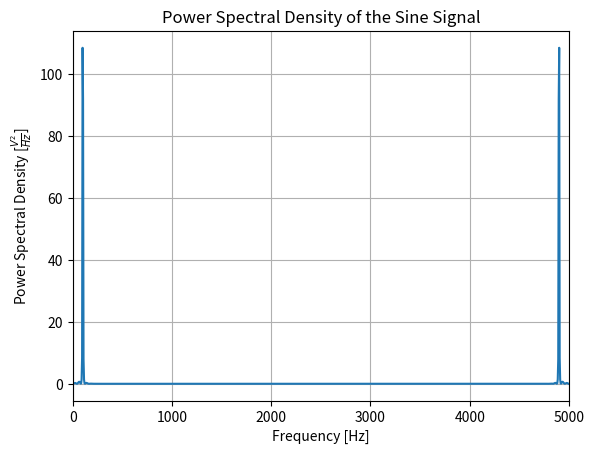

Recreate this plot in Python.
import numpy as np
import matplotlib.pyplot as plt

#Given
A = 1.0             #Amplitude [V]
f0 = 100.0          #Frequency [Hz]
deltaT = 0.2e-3     #Sampling time [s]
N = 900             #Number of samples

fs = 1 / deltaT     #Sampling frequency
fN = fs / 2         #Nyquist frequency

#Time vector (900 samples)
t = np.arange(N) * deltaT

#Sine signal
x = A * np.sin(2 * np.pi * f0 * t)

NFFT = 1024  #Number of points in FFT (next power of 2 above N)

x_padding = np.zeros(NFFT)  #Zero padded signal
x_padding[:N] = x            #Copy original signal into padded array


X = np.fft.fft(x_padding, n=NFFT)  #FFT computation

df = fs / NFFT          #Frequency resolution
f = np.arange(NFFT) * df  #Frequency vector


print(rf"Sampling frequency $f_s$ = {fs} Hz")
print(rf"Nyquist frequency $f_N$ = {fN} Hz")

S_xx = np.abs(X)**2 / NFFT  #Power spectral density

plt.plot(f, S_xx)
plt.xlim(0, 5000)
plt.xlabel('Frequency [Hz]')
plt.ylabel(r'Power Spectral Density [$\frac{V^2}{Hz}$]')
plt.title('Power Spectral Density of the Sine Signal')
plt.grid(True)
plt.show()